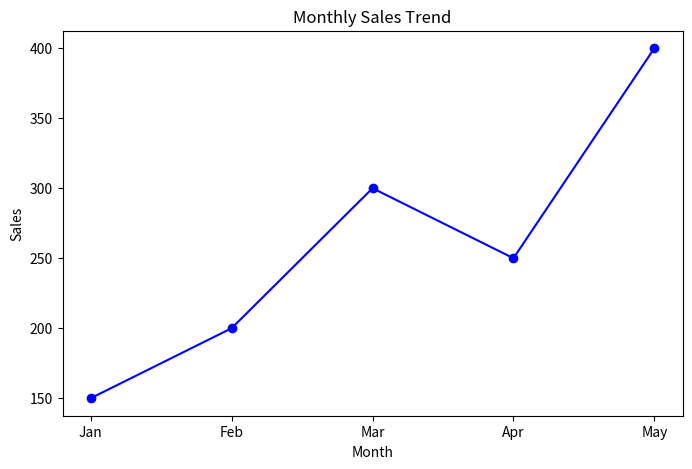
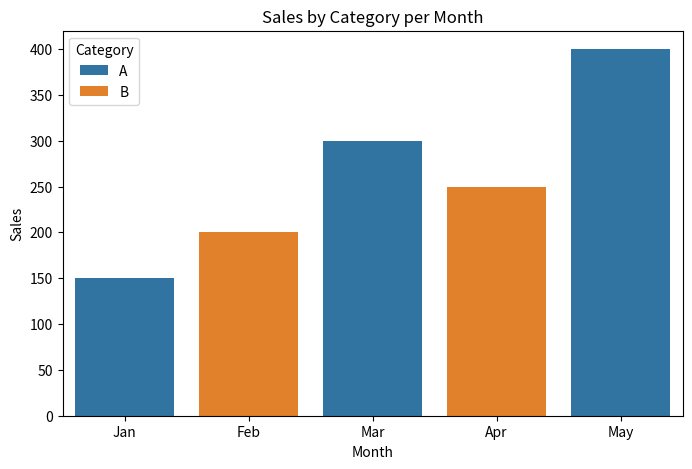
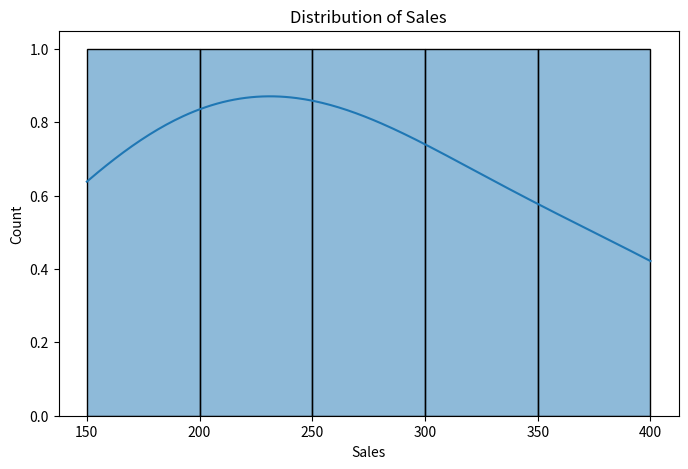

Reproduce these figures in Python, in order.
import matplotlib.pyplot as plt
import seaborn as sns
import pandas as pd

# Create a sample dataset 
data = pd.DataFrame({
    'Month': ['Jan', 'Feb', 'Mar', 'Apr', 'May'],
    'Sales': [150, 200, 300, 250, 400],
    'Category': ['A', 'B', 'A', 'B', 'A']
})

# Plot a Line Graph (Trend over time)
plt.figure(figsize=(8, 5))
plt.plot(data['Month'], data['Sales'], marker='o', linestyle='-', color='b')
plt.title('Monthly Sales Trend')
plt.xlabel('Month')
plt.ylabel('Sales')
plt.show()

# Plot a Bar Chart (Comparing categories)
plt.figure(figsize=(8, 5))
sns.barplot(x='Month', y='Sales', hue='Category', data=data)
plt.title('Sales by Category per Month')
plt.show()

# Plot a Histogram (Frequency distribution of sales)
plt.figure(figsize=(8, 5))
sns.histplot(data['Sales'], bins=5, kde=True)
plt.title('Distribution of Sales')
plt.xlabel('Sales')
plt.show()
